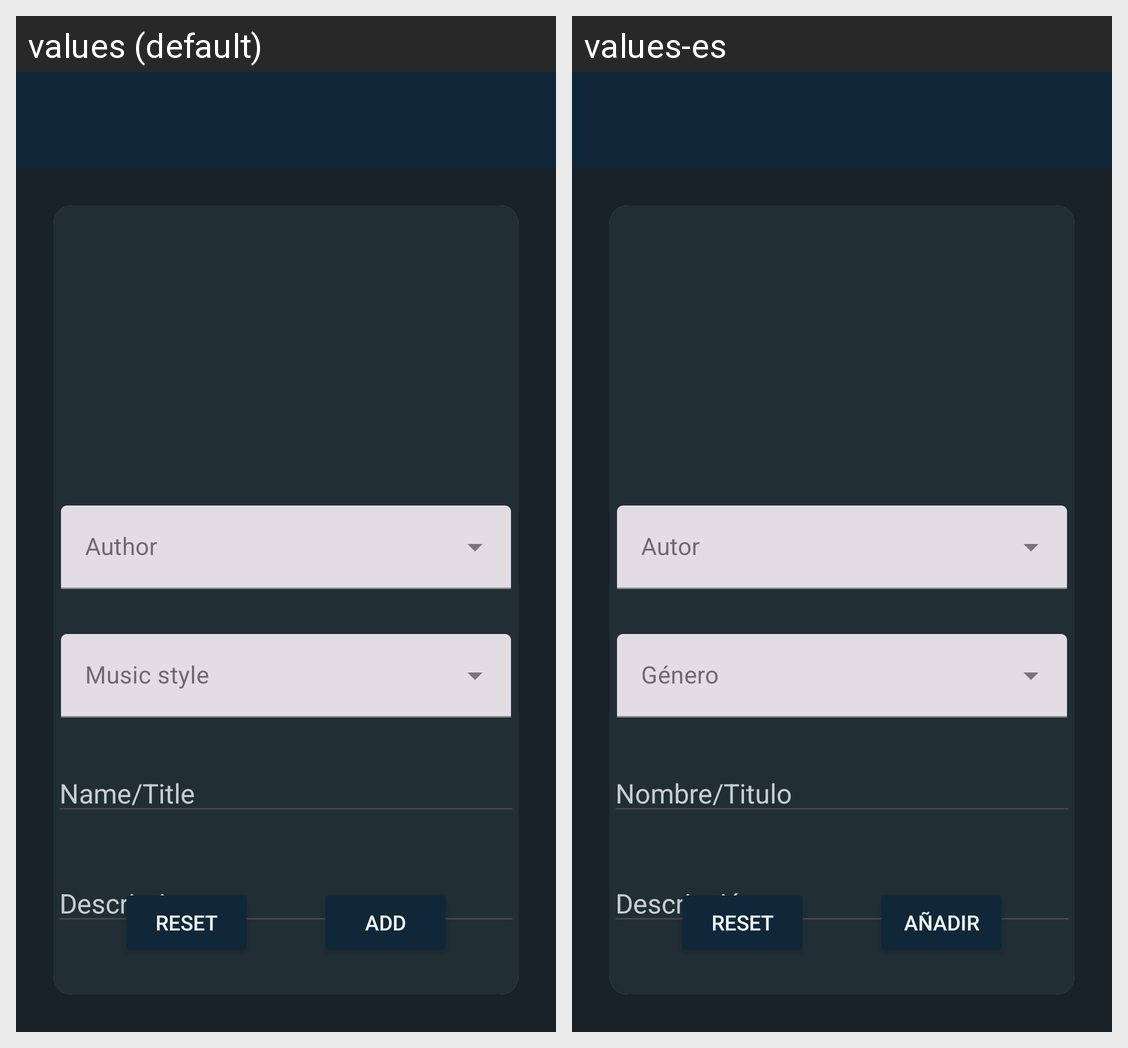

Here is an Android app screen in its default locale and in the app's own translations. Write out the translated-string differences for the strings that appear on this screen.
Android screen res/layout/activity_crear_album.xml rendered under 2 locales, left to right: values (default), values-es. Device: Nexus 5 (rendered at 1080×1920; each locale shown at half size, 540×960, under a caption strip naming it); theme Theme.ProyectoIntegradoDef.
Strings drawn on this screen, with the default value and each locale's value (text and hints the layout hard-codes, and strings that could not be matched under every locale, appear in the picture but are not listed):

nombre
  values: Name/Title
  values-es: Nombre/Titulo

descripcion
  values: Description
  values-es: Descripción

tvCrear
  values: Add
  values-es: Añadir

tvReset
  values: Reset
  values-es: Reset
